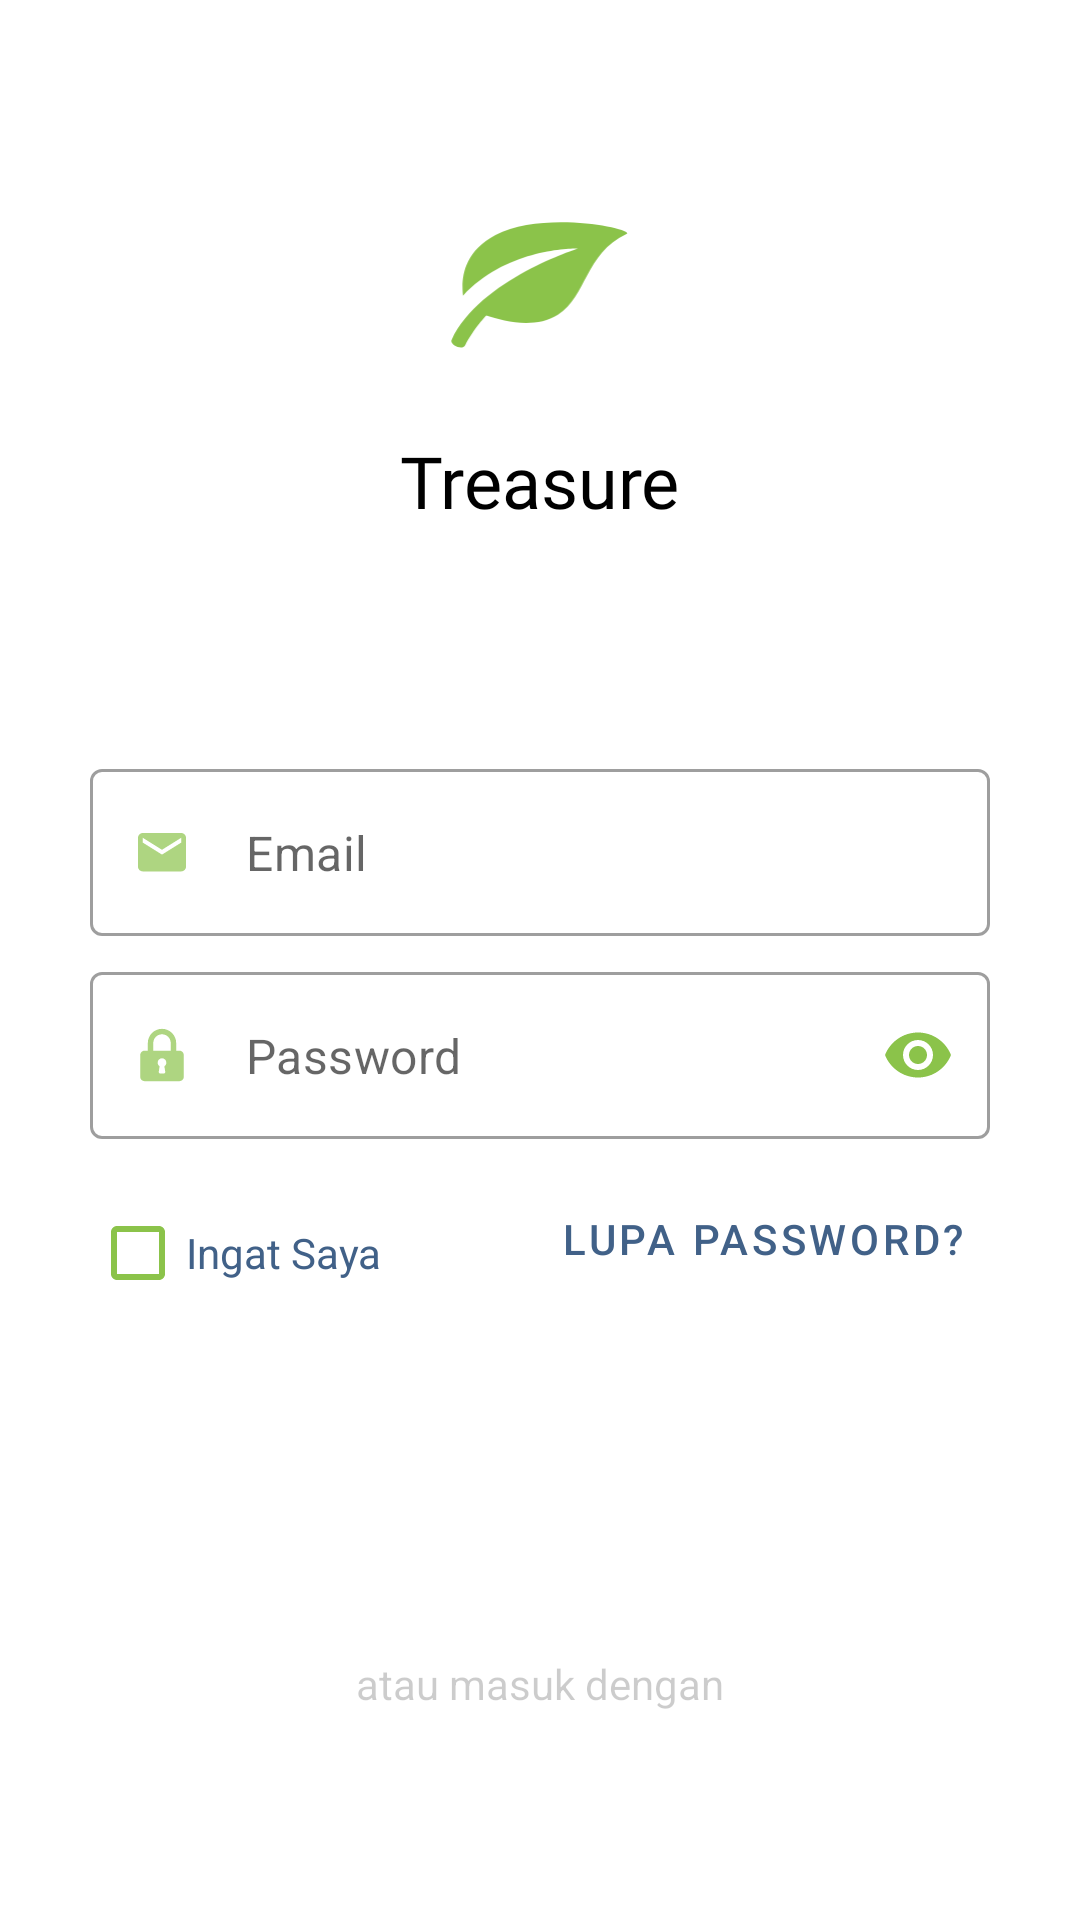

Reconstruct the res/layout file that produces this screen, plus the resources it refers to.
<!-- AndroidManifest.xml: application theme AppTheme -->
<!-- res/layout/fragment_sign_in.xml -->
<?xml version="1.0" encoding="utf-8"?>
<ScrollView xmlns:android="http://schemas.android.com/apk/res/android"
    xmlns:app="http://schemas.android.com/apk/res-auto"
    xmlns:tools="http://schemas.android.com/tools"
    android:layout_width="match_parent"
    android:layout_height="match_parent"
    android:fillViewport="true"
    android:scrollbars="none"
    tools:context=".LoginActivity">

    <androidx.constraintlayout.widget.ConstraintLayout
        android:id="@+id/container"
        android:layout_width="match_parent"
        android:layout_height="wrap_content"
        android:paddingLeft="30dp"
        android:paddingTop="30dp"
        android:paddingRight="30dp"
        android:paddingBottom="30dp">

        <ImageView
            android:id="@+id/imageLogo"
            android:layout_width="76dp"
            android:layout_height="54dp"
            android:layout_marginTop="40dp"
            android:contentDescription="@string/image_description"
            android:src="@drawable/ic_logo"
            app:layout_constraintEnd_toEndOf="parent"
            app:layout_constraintStart_toStartOf="parent"
            app:layout_constraintTop_toTopOf="parent"
            app:tint="@color/colorPrimary" />

        <TextView
            android:id="@+id/textView"
            android:layout_width="wrap_content"
            android:layout_height="wrap_content"
            android:layout_marginTop="20dp"
            android:fontFamily="@font/sf_pro_semibold"
            android:text="@string/app_name"
            android:textColor="@android:color/black"
            android:textSize="24sp"
            app:layout_constraintEnd_toEndOf="parent"
            app:layout_constraintStart_toStartOf="parent"
            app:layout_constraintTop_toBottomOf="@+id/imageLogo" />


        <com.google.android.material.textfield.TextInputLayout
            android:id="@+id/textFieldEmail"
            style="@style/Widget.MaterialComponents.TextInputLayout.OutlinedBox"
            android:layout_width="match_parent"
            android:layout_height="wrap_content"
            android:layout_marginTop="80dp"
            android:hint="@string/prompt_email"
            android:textColorHint="@color/colorTextHint"
            app:hintEnabled="false"
            app:layout_constraintEnd_toEndOf="parent"
            app:layout_constraintStart_toStartOf="parent"
            app:layout_constraintTop_toBottomOf="@+id/textView"
            app:startIconDrawable="@drawable/ic_email"
            app:startIconTint="@color/colorPrimary">

            <com.google.android.material.textfield.TextInputEditText
                android:layout_width="match_parent"
                android:layout_height="wrap_content"
                android:hint="@string/prompt_email"
                android:inputType="textEmailAddress"
                android:textColor="@color/colorTextHint" />

        </com.google.android.material.textfield.TextInputLayout>

        <com.google.android.material.textfield.TextInputLayout
            android:id="@+id/textFieldPassword"
            style="@style/Widget.MaterialComponents.TextInputLayout.OutlinedBox"
            android:layout_width="match_parent"
            android:layout_height="wrap_content"
            android:layout_marginTop="12dp"
            android:textColorHint="@color/colorTextHint"
            app:endIconTint="@color/colorPrimary"
            app:hintEnabled="false"
            app:layout_constraintEnd_toEndOf="parent"
            app:layout_constraintStart_toStartOf="parent"
            app:layout_constraintTop_toBottomOf="@+id/textFieldEmail"
            app:passwordToggleEnabled="true"
            app:passwordToggleTint="@color/colorPrimary"
            app:startIconDrawable="@drawable/ic_password"
            app:startIconTint="@color/colorPrimary">

            <com.google.android.material.textfield.TextInputEditText
                android:layout_width="match_parent"
                android:layout_height="wrap_content"
                android:hint="@string/prompt_password"
                android:inputType="textPassword"
                android:textColor="@color/colorTextHint" />

        </com.google.android.material.textfield.TextInputLayout>

        <CheckBox
            android:id="@+id/checkBox"
            android:layout_width="wrap_content"
            android:layout_height="28dp"
            android:layout_marginTop="24dp"
            android:minHeight="28dp"
            android:text="@string/text_remember_me"
            android:textColor="@color/colorTextButton1"
            app:buttonTint="@color/colorPrimary"
            app:layout_constraintStart_toStartOf="@+id/textFieldPassword"
            app:layout_constraintTop_toBottomOf="@+id/textFieldPassword"
            app:useMaterialThemeColors="false" />

        <Button
            android:id="@+id/buttonForgotenPassowrd"
            style="@style/Widget.MaterialComponents.Button.TextButton"
            android:layout_width="wrap_content"
            android:layout_height="wrap_content"
            android:layout_marginTop="20dp"
            android:includeFontPadding="false"
            android:minHeight="28dp"
            android:text="@string/text_forgot_password"
            android:textAllCaps="true"
            android:textColor="@color/colorTextButton1"
            app:layout_constraintEnd_toEndOf="@+id/textFieldPassword"
            app:layout_constraintTop_toBottomOf="@+id/textFieldPassword" />

        <Button
            android:id="@+id/buttonSignIn"
            style="@style/Widget.MaterialComponents.Button"
            android:layout_width="0dp"
            android:layout_height="wrap_content"
            android:layout_gravity="start"
            android:layout_marginTop="48dp"
            android:background="@drawable/background_ractangel_radius_4dp"
            android:text="@string/text_sign_in"
            android:textColor="@android:color/white"
            app:backgroundTint="@color/colorPrimary"
            app:layout_constraintEnd_toEndOf="parent"
            app:layout_constraintStart_toStartOf="parent"
            app:layout_constraintTop_toBottomOf="@+id/checkBox"
            app:shapeAppearance="?attr/cornerRadius" />

        <TextView
            android:id="@+id/textOrLogin"
            android:layout_width="wrap_content"
            android:layout_height="wrap_content"
            android:layout_marginTop="24dp"
            android:text="@string/text_or_sign_in"
            android:textColor="#33000000"
            app:layout_constraintEnd_toEndOf="parent"
            app:layout_constraintStart_toStartOf="parent"
            app:layout_constraintTop_toBottomOf="@+id/buttonSignIn" />

        <ImageButton
            android:id="@+id/buttonFacebookSign"
            android:layout_width="wrap_content"
            android:layout_height="wrap_content"
            android:layout_marginStart="10dp"
            android:background="@drawable/background_ractangel_radius_4dp"
            android:contentDescription="@string/image_description"
            android:padding="10dp"
            android:src="@drawable/ic_facebook"
            app:layout_constraintBottom_toBottomOf="@+id/buttonGoogleSign"
            app:layout_constraintEnd_toEndOf="parent"
            app:layout_constraintHorizontal_bias="0.5"
            app:layout_constraintStart_toEndOf="@+id/buttonGoogleSign"
            app:layout_constraintTop_toTopOf="@+id/buttonGoogleSign" />

        <ImageButton
            android:id="@+id/buttonGoogleSign"
            android:layout_width="wrap_content"
            android:layout_height="wrap_content"
            android:layout_marginTop="24dp"
            android:layout_marginEnd="10dp"
            android:background="@drawable/background_ractangel_radius_4dp"
            android:contentDescription="@string/image_description"
            android:padding="10dp"
            android:src="@drawable/ic_google_plus"
            app:layout_constraintEnd_toStartOf="@+id/buttonFacebookSign"
            app:layout_constraintHorizontal_bias="0.5"
            app:layout_constraintHorizontal_chainStyle="packed"
            app:layout_constraintStart_toStartOf="parent"
            app:layout_constraintTop_toBottomOf="@+id/textOrLogin" />

        <TextView
            android:id="@+id/textAskNotHaveAccount"
            android:layout_width="wrap_content"
            android:layout_height="wrap_content"
            android:layout_marginTop="24dp"
            android:fontFamily="@font/sf_pro_regular"
            android:text="@string/text_ask_not_have_account"
            android:textColor="@android:color/black"
            android:textSize="14sp"
            app:layout_constraintEnd_toStartOf="@+id/buttonSignUp"
            app:layout_constraintHorizontal_bias="0.5"
            app:layout_constraintHorizontal_chainStyle="packed"
            app:layout_constraintStart_toStartOf="parent"
            app:layout_constraintTop_toBottomOf="@+id/buttonGoogleSign" />

        <Button
            android:id="@+id/buttonSignUp"
            style="@style/Widget.MaterialComponents.Button.TextButton"
            android:layout_width="wrap_content"
            android:layout_height="wrap_content"
            android:includeFontPadding="false"
            android:minHeight="28dp"
            android:text="@string/text_sign_up"
            android:textAllCaps="true"
            android:textColor="@color/colorTextButton1"
            app:layout_constraintBottom_toBottomOf="@+id/textAskNotHaveAccount"
            app:layout_constraintEnd_toEndOf="parent"
            app:layout_constraintStart_toEndOf="@+id/textAskNotHaveAccount"
            app:layout_constraintTop_toTopOf="@+id/textAskNotHaveAccount" />

        <ProgressBar
            android:id="@+id/progressBar"
            style="?android:attr/progressBarStyle"
            android:layout_width="wrap_content"
            android:layout_height="wrap_content"
            android:visibility="gone"
            app:layout_constraintBottom_toBottomOf="parent"
            app:layout_constraintEnd_toEndOf="parent"
            app:layout_constraintStart_toStartOf="parent"
            app:layout_constraintTop_toTopOf="parent"
            app:layout_constraintVertical_bias="0.33" />

    </androidx.constraintlayout.widget.ConstraintLayout>
</ScrollView>
<!-- resources referenced by this layout -->
<resources>
  <color name="colorPrimary">#8BC34A</color>
  <color name="colorTextButton1">#416188</color>
  <color name="colorTextHint">#7C7C7C</color>
  <!-- drawable ic_email (drawable) -->
  <vector xmlns:android="http://schemas.android.com/apk/res/android"
      android:width="16dp"
      android:height="13dp"
      android:viewportWidth="16"
      android:viewportHeight="13">
    <path
        android:pathData="M14.4,0H1.6C0.72,0 0,0.72 0,1.6V11.2C0,12.08 0.72,12.8 1.6,12.8H14.4C15.28,12.8 16,12.08 16,11.2V1.6C16,0.72 15.28,0 14.4,0ZM14.4,3.2L8,7.2L1.6,3.2V1.6L8,5.6L14.4,1.6V3.2Z"
        android:fillColor="#8BC34A"
        android:fillAlpha="0.7"
        android:fillType="evenOdd"/>
  </vector>
  <!-- drawable ic_facebook (drawable) -->
  <vector android:height="36dp" android:viewportHeight="26"
      android:viewportWidth="26" android:width="36dp" xmlns:android="http://schemas.android.com/apk/res/android">
      <path android:fillColor="#ffffff" android:pathData="M18.5417,9.9697H15.0356V7.6702C15.0356,6.8067 15.608,6.6053 16.0111,6.6053C16.4133,6.6053 18.4853,6.6053 18.4853,6.6053V2.8089L15.0778,2.7957C11.2952,2.7957 10.4344,5.6271 10.4344,7.4391V9.9697H8.2468V13.8816H10.4344C10.4344,18.9021 10.4344,24.9511 10.4344,24.9511H15.0356C15.0356,24.9511 15.0356,18.8424 15.0356,13.8816H18.1404L18.5417,9.9697Z"/>
  </vector>
  <!-- drawable ic_logo (drawable) -->
  <vector xmlns:android="http://schemas.android.com/apk/res/android"
      android:width="140dp"
      android:height="106dp"
      android:viewportWidth="140"
      android:viewportHeight="106">
    <path
        android:pathData="M40.888,16.332C17.497,28.62 18.84,48.635 19.645,56.04C49.857,23.639 95.048,25.21 95.048,25.21C95.048,25.21 30.989,45.104 12.174,84.997C10.688,88.147 19.146,92.242 21.076,88.519C26.837,77.424 34.865,69.104 34.865,69.104C46.709,73.094 67.198,77.77 81.72,68.519C101.01,56.229 99.038,28.985 126.575,15.719C133.007,12.622 72.6,-0.328 40.888,16.332Z"
        android:fillColor="#ffffff"/>
  </vector>
  <string name="app_name">Treasure</string>
  <string name="image_description">image</string>
  <string name="prompt_email">Email</string>
  <string name="prompt_password">Password</string>
  <string name="text_ask_not_have_account">Belum punya akun Trashure?</string>
  <string name="text_forgot_password">Lupa Password?</string>
  <string name="text_or_sign_in">atau masuk dengan</string>
  <string name="text_remember_me">Ingat Saya</string>
  <string name="text_sign_in">Masuk</string>
  <string name="text_sign_up">Daftar</string>
  <style name="AppTheme" parent="Theme.MaterialComponents.Light.NoActionBar">
          
          <item name="colorPrimary">@color/colorPrimary</item>
          <item name="colorPrimaryDark">@color/colorPrimaryDark</item>
          <item name="colorAccent">@color/colorAccent</item>
          <item name="android:windowLightStatusBar" tools:targetApi="23">true</item>
          <item name="backgroundColor">@color/windowBackgoround</item>
      </style>
  <color name="colorPrimaryDark">#F8F8F8</color>
  <color name="colorAccent">#FF5722</color>
  <color name="windowBackgoround">#F8F8F8</color>
</resources>
